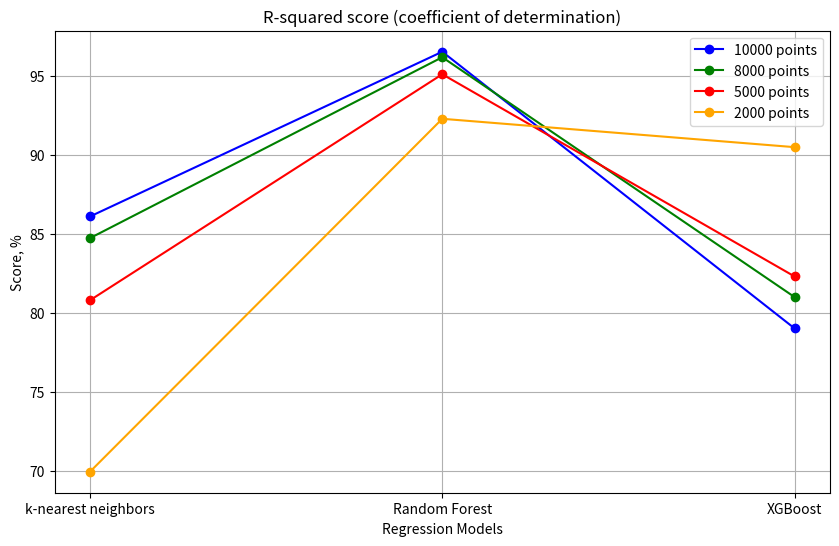

This chart was generated by the following Python code:
import matplotlib.pyplot as plt

models = ['k-nearest neighbors', 'Random Forest', 'XGBoost']
scores = [0.8610558611723814, 0.9652627914662635, 0.7902961117986591]
scores1 = [0.8473761719301216, 0.9617829908205189, 0.8101026547811068]
scores2 = [0.8080778792368595, 0.9510181912242094, 0.8231386559589714]
scores3 = [0.6996370087830981, 0.9228469851450382, 0.9049044416229681]

scores = [score * 100 for score in scores]
scores1 = [score * 100 for score in scores1]
scores2 = [score * 100 for score in scores2]
scores3 = [score * 100 for score in scores3]

plt.figure(figsize=(10, 6))

plt.plot(models, scores, marker='o', linestyle='-', color='blue', label='10000 points')
plt.plot(models, scores1, marker='o', linestyle='-', color='green', label='8000 points')
plt.plot(models, scores2, marker='o', linestyle='-', color='red', label='5000 points')
plt.plot(models, scores3, marker='o', linestyle='-', color='orange', label='2000 points')
print("pp")
plt.title('R-squared score (coefficient of determination)')
plt.xlabel('Regression Models')
plt.ylabel('Score, %')
plt.grid(True)
plt.legend()
plt.show()
